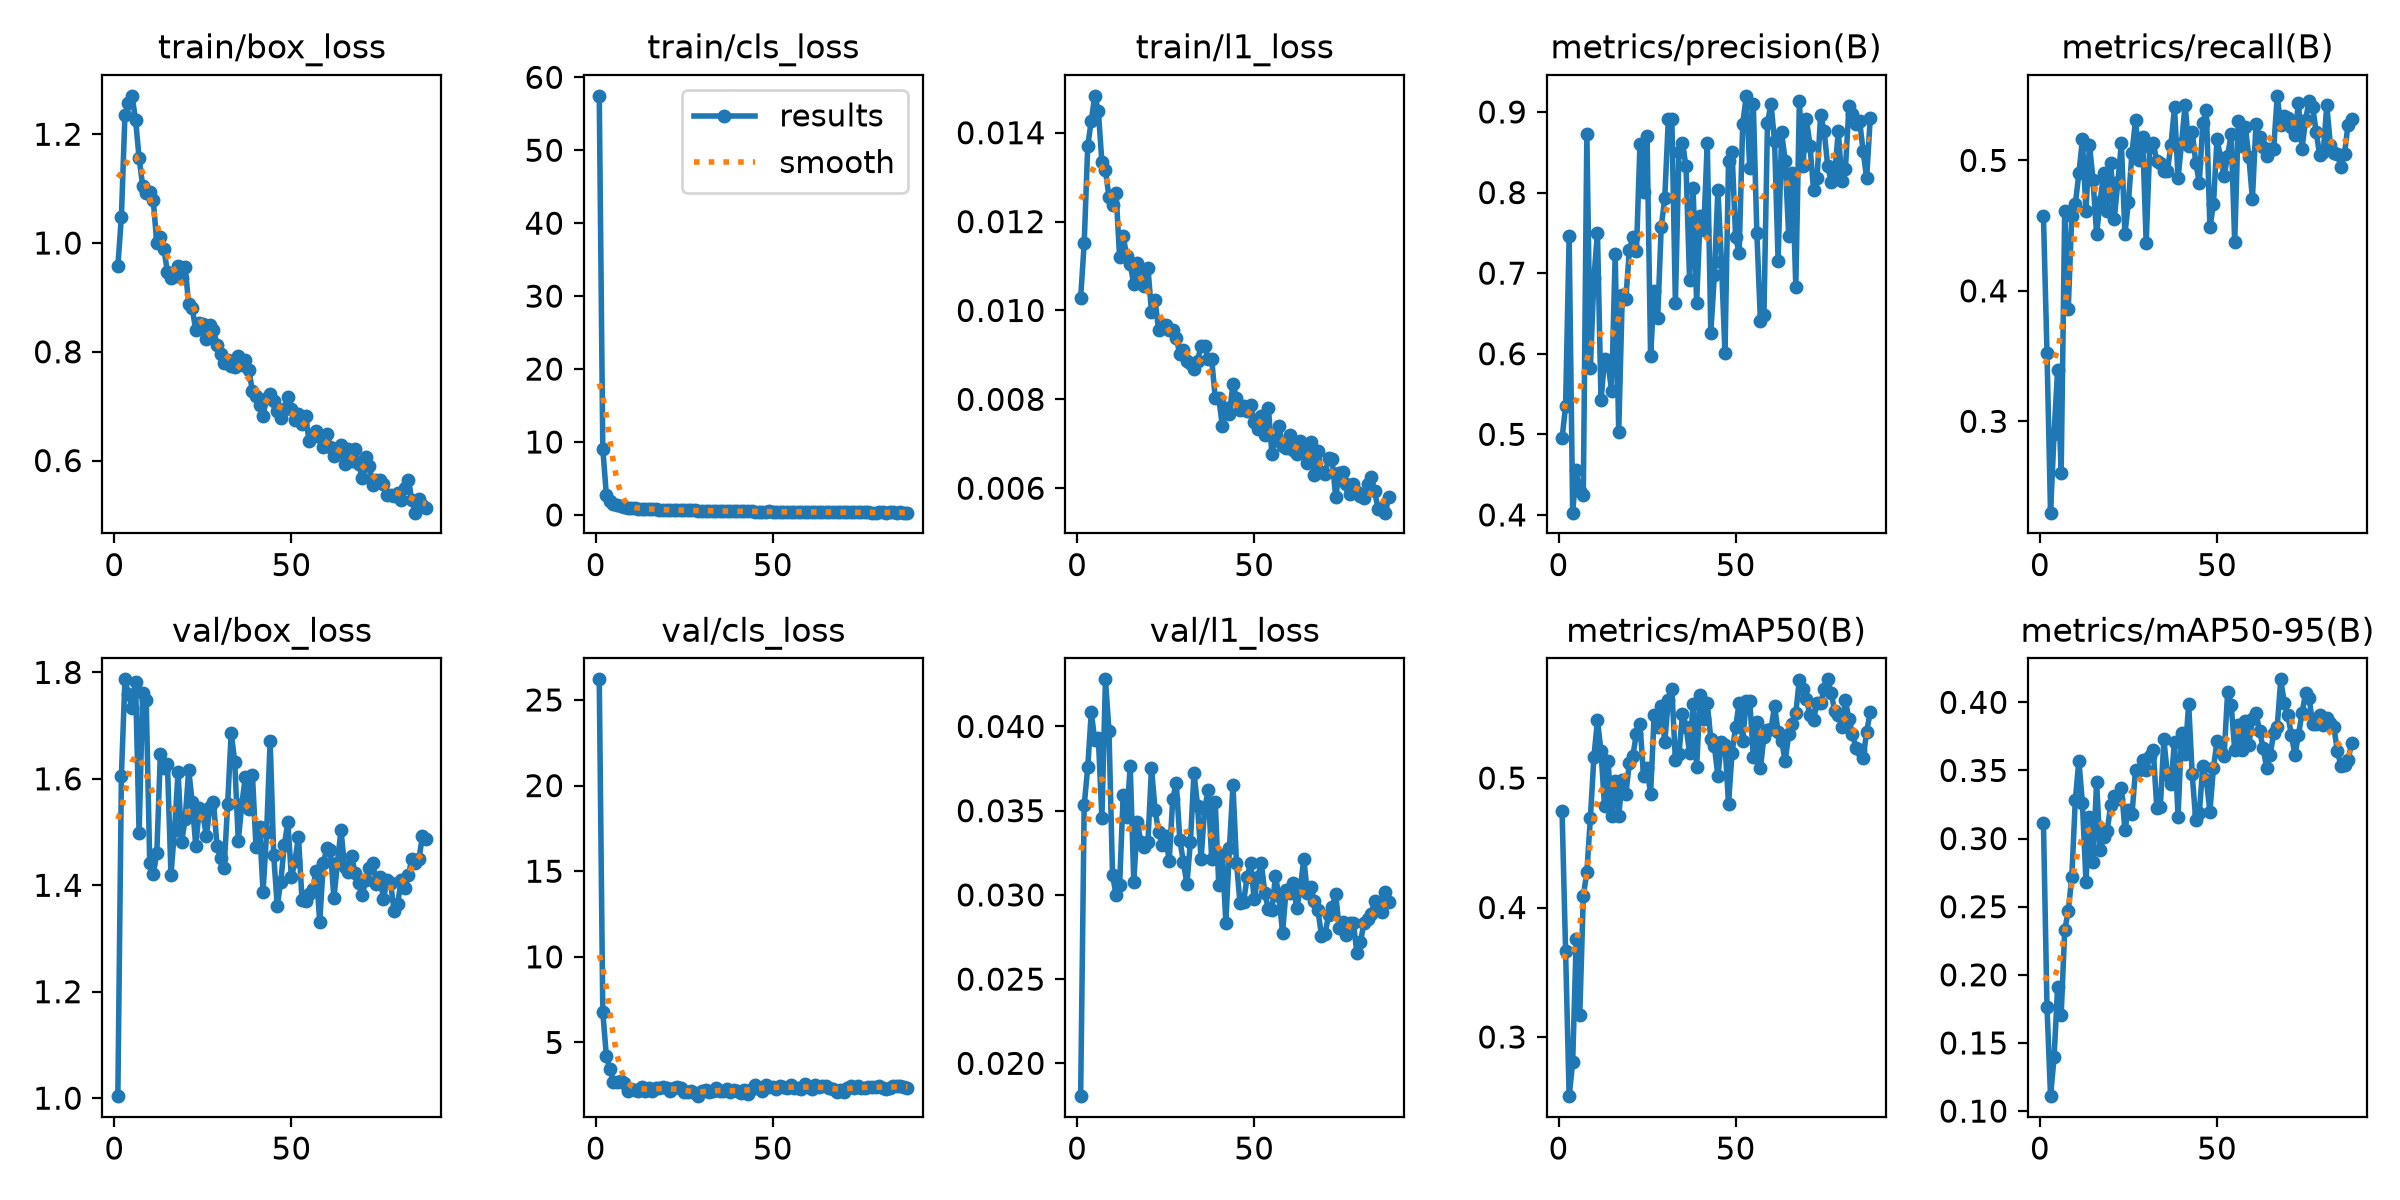

Values plotted in this chart, from the file beside it:
epoch, time, train/box_loss, train/cls_loss, train/l1_loss, metrics/precision(B), metrics/recall(B), metrics/mAP50(B), metrics/mAP50-95(B), val/box_loss, val/cls_loss, val/l1_loss, lr/pg0, lr/pg1, lr/pg2
1, 33.84, 0.9573, 57.46, 0.01029, 0.4949, 0.4574, 0.4749, 0.3116, 1.004, 26.2, 0.01805, 0.0005433, 0.0005433, 0.0005433
2, 43.91, 1.049, 9.096, 0.01151, 0.535, 0.3523, 0.3663, 0.1766, 1.606, 6.763, 0.03532, 0.001088, 0.001088, 0.001088
3, 53.7, 1.235, 2.791, 0.0137, 0.7459, 0.23, 0.2543, 0.111, 1.787, 4.237, 0.03757, 0.001622, 0.001622, 0.001622
4, 63.56, 1.257, 1.879, 0.01427, 0.4028, 0.2903, 0.2804, 0.1393, 1.759, 3.428, 0.04084, 0.001617, 0.001617, 0.001617
5, 73.4, 1.271, 1.564, 0.01483, 0.4555, 0.3397, 0.3758, 0.191, 1.732, 2.697, 0.03917, 0.001601, 0.001601, 0.001601
6, 83.2, 1.227, 1.406, 0.01449, 0.4292, 0.2605, 0.3167, 0.1703, 1.781, 2.709, 0.03931, 0.001584, 0.001584, 0.001584
7, 93.29, 1.156, 1.211, 0.01333, 0.4251, 0.461, 0.4088, 0.2328, 1.497, 2.743, 0.03455, 0.001568, 0.001568, 0.001568
8, 103.1, 1.106, 1.043, 0.01316, 0.8721, 0.3862, 0.4273, 0.2467, 1.762, 2.659, 0.0428, 0.001551, 0.001551, 0.001551
9, 112.8, 1.091, 0.9969, 0.01255, 0.5828, 0.4577, 0.4693, 0.2718, 1.749, 2.19, 0.03972, 0.001535, 0.001535, 0.001535
10, 122.7, 1.094, 0.9766, 0.01238, 0.6945, 0.4665, 0.5164, 0.3285, 1.443, 2.263, 0.03118, 0.001518, 0.001518, 0.001518
11, 132.4, 1.078, 0.9594, 0.01264, 0.7501, 0.49, 0.5447, 0.3573, 1.421, 2.239, 0.02999, 0.001502, 0.001502, 0.001502
12, 142.4, 0.9999, 0.878, 0.0112, 0.5423, 0.516, 0.5208, 0.3261, 1.461, 2.181, 0.03058, 0.001485, 0.001485, 0.001485
13, 152.3, 1.011, 0.8755, 0.01167, 0.593, 0.4616, 0.4781, 0.2684, 1.647, 2.377, 0.03593, 0.001469, 0.001469, 0.001469
14, 162.4, 0.9886, 0.8708, 0.01123, 0.5874, 0.512, 0.5133, 0.316, 1.62, 2.164, 0.03462, 0.001452, 0.001452, 0.001452
15, 172.8, 0.9467, 0.8014, 0.01104, 0.5534, 0.4851, 0.4707, 0.2826, 1.628, 2.346, 0.03763, 0.001436, 0.001436, 0.001436
16, 183.4, 0.9352, 0.8009, 0.01059, 0.7233, 0.4435, 0.4974, 0.3415, 1.42, 2.147, 0.03078, 0.001419, 0.001419, 0.001419
17, 193.9, 0.939, 0.763, 0.01106, 0.5028, 0.4684, 0.4709, 0.2915, 1.504, 2.347, 0.03432, 0.001403, 0.001403, 0.001403
18, 204.1, 0.9573, 0.7374, 0.0108, 0.6727, 0.4903, 0.4988, 0.3012, 1.612, 2.361, 0.03316, 0.001386, 0.001386, 0.001386
19, 214.2, 0.936, 0.7452, 0.01056, 0.6674, 0.4615, 0.4876, 0.3057, 1.481, 2.373, 0.03282, 0.00137, 0.00137, 0.00137
20, 224.3, 0.9565, 0.7251, 0.01096, 0.7286, 0.4981, 0.5113, 0.3247, 1.524, 2.337, 0.03317, 0.001353, 0.001353, 0.001353
21, 234.2, 0.8872, 0.6779, 0.00996, 0.7443, 0.4554, 0.5174, 0.3315, 1.616, 2.167, 0.03755, 0.001337, 0.001337, 0.001337
22, 243.7, 0.8805, 0.6906, 0.01024, 0.7271, 0.4833, 0.5343, 0.3288, 1.556, 2.334, 0.03507, 0.00132, 0.00132, 0.00132
23, 253.6, 0.8394, 0.6535, 0.00957, 0.8603, 0.5131, 0.542, 0.3374, 1.474, 2.401, 0.03373, 0.001304, 0.001304, 0.001304
24, 263.5, 0.8537, 0.6578, 0.00967, 0.8012, 0.4437, 0.5019, 0.3063, 1.545, 2.37, 0.03298, 0.001287, 0.001287, 0.001287
25, 273.8, 0.8502, 0.6767, 0.00967, 0.8699, 0.4681, 0.5077, 0.3213, 1.532, 2.135, 0.03348, 0.001271, 0.001271, 0.001271
26, 284, 0.8227, 0.6201, 0.00956, 0.5969, 0.506, 0.4876, 0.3179, 1.493, 2.117, 0.032, 0.001254, 0.001254, 0.001254
27, 293.7, 0.8501, 0.616, 0.00955, 0.6774, 0.5306, 0.5485, 0.3506, 1.547, 2.168, 0.03569, 0.001238, 0.001238, 0.001238
28, 303.5, 0.8392, 0.6231, 0.00938, 0.6439, 0.5002, 0.5391, 0.3506, 1.556, 2.051, 0.03665, 0.001221, 0.001221, 0.001221
29, 313.2, 0.8133, 0.5427, 0.00902, 0.7574, 0.518, 0.5554, 0.3578, 1.474, 1.865, 0.03327, 0.001205, 0.001205, 0.001205
30, 323, 0.7965, 0.5839, 0.00911, 0.7929, 0.4368, 0.5278, 0.3503, 1.452, 2.139, 0.03195, 0.001188, 0.001188, 0.001188
31, 333, 0.7795, 0.5608, 0.00886, 0.8912, 0.51, 0.5605, 0.3609, 1.433, 2.223, 0.03065, 0.001172, 0.001172, 0.001172
32, 342.7, 0.7853, 0.5596, 0.00882, 0.8908, 0.513, 0.5689, 0.3651, 1.553, 2.089, 0.03317, 0.001155, 0.001155, 0.001155
33, 352.4, 0.7735, 0.5501, 0.00869, 0.6627, 0.4996, 0.5139, 0.3226, 1.687, 2.179, 0.03726, 0.001139, 0.001139, 0.001139
34, 362.1, 0.7713, 0.5634, 0.00886, 0.8502, 0.4982, 0.5187, 0.3234, 1.632, 2.356, 0.0353, 0.001122, 0.001122, 0.001122
35, 371.9, 0.7927, 0.556, 0.00921, 0.8611, 0.4916, 0.5492, 0.3728, 1.483, 2.164, 0.03213, 0.001106, 0.001106, 0.001106
36, 381.6, 0.7762, 0.521, 0.0092, 0.8324, 0.492, 0.5398, 0.3466, 1.553, 2.14, 0.03509, 0.001089, 0.001089, 0.001089
37, 391.4, 0.7842, 0.536, 0.00891, 0.6921, 0.512, 0.5195, 0.3397, 1.604, 2.304, 0.03624, 0.001073, 0.001073, 0.001073
38, 401, 0.7664, 0.5165, 0.0089, 0.8058, 0.5408, 0.5573, 0.3712, 1.542, 2.117, 0.03212, 0.001056, 0.001056, 0.001056
39, 410.6, 0.7271, 0.4968, 0.00803, 0.6635, 0.4862, 0.5086, 0.3162, 1.607, 2.249, 0.03549, 0.00104, 0.00104, 0.00104
40, 420.1, 0.719, 0.4958, 0.00802, 0.7711, 0.5133, 0.5642, 0.3772, 1.472, 2.155, 0.03056, 0.001023, 0.001023, 0.001023
41, 429.8, 0.7015, 0.4942, 0.00741, 0.7536, 0.5428, 0.5459, 0.3619, 1.51, 2.057, 0.03236, 0.001007, 0.001007, 0.001007
42, 439.4, 0.6823, 0.4983, 0.0078, 0.8619, 0.5112, 0.5577, 0.3989, 1.388, 2.203, 0.02835, 0.0009904, 0.0009904, 0.0009904
43, 449.2, 0.7156, 0.5327, 0.00768, 0.626, 0.5221, 0.5302, 0.3471, 1.5, 2.005, 0.03276, 0.0009739, 0.0009739, 0.0009739
44, 458.8, 0.7216, 0.5168, 0.00834, 0.6978, 0.4982, 0.525, 0.3133, 1.672, 2.3, 0.03652, 0.0009574, 0.0009574, 0.0009574
45, 468.8, 0.7097, 0.4657, 0.00803, 0.8033, 0.483, 0.5013, 0.3186, 1.457, 2.513, 0.03191, 0.0009409, 0.0009409, 0.0009409
46, 478.5, 0.6903, 0.4439, 0.00777, 0.7141, 0.5288, 0.5275, 0.3536, 1.362, 2.338, 0.02949, 0.0009244, 0.0009244, 0.0009244
47, 488.2, 0.6789, 0.4667, 0.00784, 0.6005, 0.5385, 0.5258, 0.343, 1.407, 2.158, 0.02958, 0.0009078, 0.0009078, 0.0009078
48, 497.7, 0.6955, 0.4644, 0.00774, 0.8387, 0.4486, 0.4801, 0.3197, 1.476, 2.545, 0.03106, 0.0008913, 0.0008913, 0.0008913
49, 507.3, 0.7176, 0.4801, 0.00787, 0.8505, 0.4664, 0.5196, 0.352, 1.519, 2.385, 0.0319, 0.0008748, 0.0008748, 0.0008748
50, 516.9, 0.6949, 0.456, 0.00749, 0.7443, 0.5165, 0.5392, 0.3716, 1.415, 2.385, 0.02973, 0.0008583, 0.0008583, 0.0008583
51, 526.5, 0.6739, 0.4481, 0.00734, 0.7252, 0.5022, 0.5582, 0.3637, 1.446, 2.263, 0.03106, 0.0008418, 0.0008418, 0.0008418
52, 536.1, 0.6848, 0.4435, 0.00763, 0.8847, 0.4883, 0.5288, 0.3606, 1.492, 2.452, 0.0319, 0.0008253, 0.0008253, 0.0008253
53, 545.7, 0.668, 0.4575, 0.0072, 0.92, 0.5032, 0.5595, 0.4075, 1.372, 2.405, 0.0301, 0.0008088, 0.0008088, 0.0008088
54, 555.3, 0.6826, 0.4447, 0.00781, 0.8301, 0.5203, 0.5592, 0.3979, 1.37, 2.332, 0.02914, 0.0007923, 0.0007923, 0.0007923
55, 564.9, 0.6351, 0.402, 0.00678, 0.9094, 0.4372, 0.5166, 0.365, 1.384, 2.522, 0.02913, 0.0007758, 0.0007758, 0.0007758
56, 574.7, 0.646, 0.403, 0.00709, 0.75, 0.5299, 0.5434, 0.3832, 1.392, 2.332, 0.0311, 0.0007593, 0.0007593, 0.0007593
57, 584.3, 0.6548, 0.4461, 0.00741, 0.6408, 0.5111, 0.5074, 0.365, 1.428, 2.351, 0.02994, 0.0007428, 0.0007428, 0.0007428
58, 594.3, 0.6429, 0.4192, 0.00694, 0.6486, 0.5259, 0.5319, 0.3866, 1.33, 2.298, 0.02774, 0.0007263, 0.0007263, 0.0007263
59, 603.9, 0.6242, 0.4043, 0.0069, 0.8864, 0.5025, 0.5372, 0.369, 1.442, 2.553, 0.03027, 0.0007098, 0.0007098, 0.0007098
60, 613.6, 0.6484, 0.3919, 0.0072, 0.9102, 0.4704, 0.5377, 0.3876, 1.469, 2.375, 0.03012, 0.0006933, 0.0006933, 0.0006933
... 28 more rows
